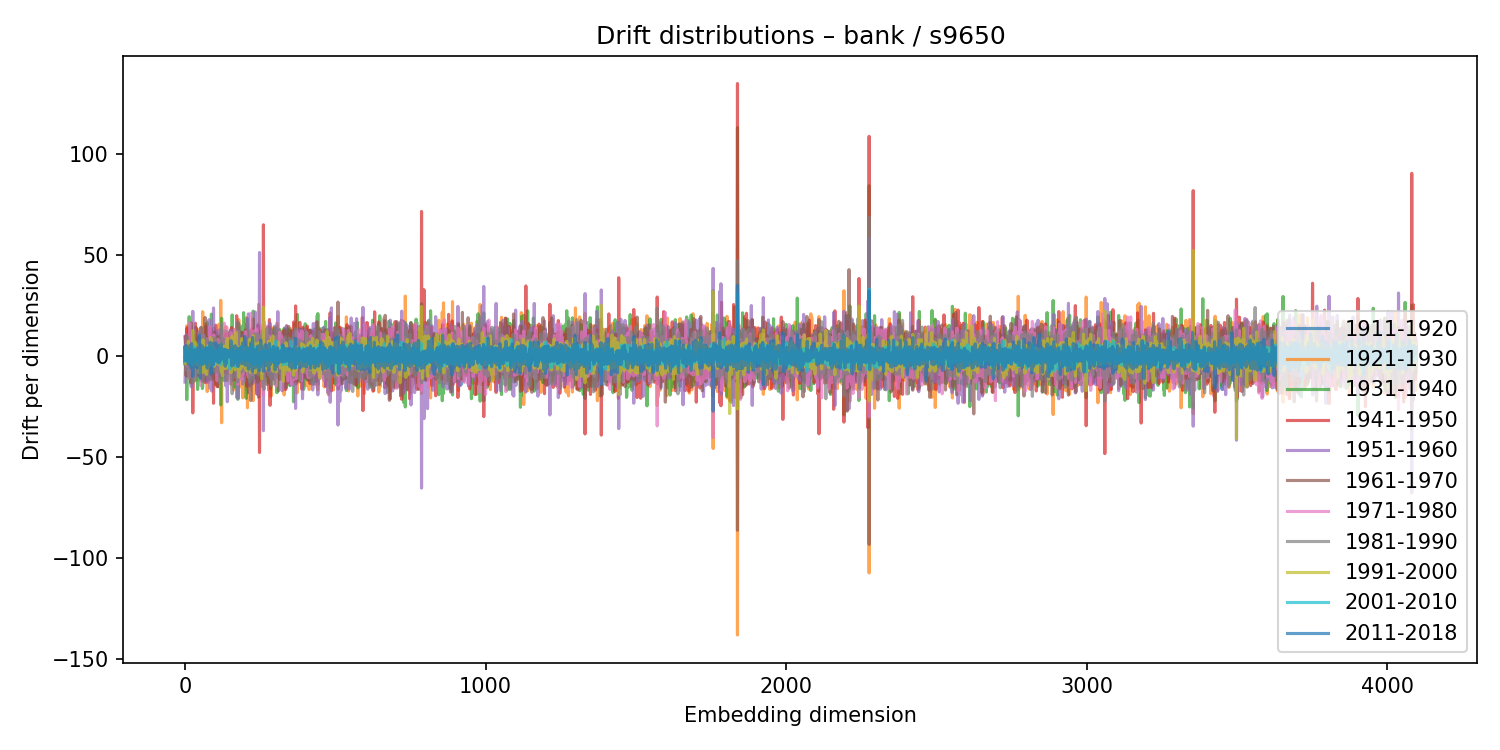

The file beside this chart, header and first rows:
1911-1920, 1921-1930, 1931-1940, 1941-1950, 1951-1960, 1961-1970, 1971-1980, 1981-1990, 1991-2000, 2001-2010, 2011-2018
-2.745, -4.082, 4.002, 9.468, -12.99, -2.556, -0.02505, 4.202, 1.124, -1.858, 4.357
1.853, 1.24, -4.268, 7.074, -6.499, 4.59, 1.506, -4.657, 2.257, -2.838, -0.9528
-3.765, -2.199, 6.777, 1.603, -2.826, -4.581, 4.24, -5.144, 3.987, -0.3821, -2.426
-3.089, 9.586, -5.422, -4.62, 0.1718, 3.926, -0.9822, 1.631, -3.944, 3.863, -0.9001
9.787, -2.068, 1.011, -4.273, 10.49, -9.935, 5.621, 0.5016, -3.114, -2.156, 5.275
9.51, -8.599, 2.883, 5.872, -7.275, 9.554, -5.085, -2.189, -0.7815, 3.166, -1.928
2.759, 14.86, -21.68, -0.8426, 4.87, -1.259, 3.212, -7.179, 2.456, -0.141, 0.7187
-1.552, -4.747, -5.129, 13.88, -10.05, 1.072, -4.091, 9.488, -3.249, 1.489, 0.8678
-4.751, -1.869, 6.228, -0.9923, -0.03282, -1.368, 5.644, 0.3996, -3.373, 0.1648, 0.1859
-1.354, -8.82, 4.145, -6.742, 0.5027, 5.885, 5.586, -6.047, 0.6413, -0.8225, 0.5758
3.158, -4.052, 3.836, -4.986, 3.338, -1.369, -5.862, -0.4388, 5.067, 0.9201, -0.7839
1.182, 6.369, -6.576, -0.1552, 2.214, 0.7936, -3.926, -7.891, 7.193, -0.9012, -4.01
-3.115, 2.266, -10.85, 8.405, -3.94, 4.75, 4.427, -10.47, 4.647, 0.05248, -3.153
3.903, -9.469, 6.982, 7.77, 1.273, 4.071, -10.94, 2.892, -3.494, 0.834, 0.53
-1.799, -10.43, 19.41, -6.134, -4.857, 4.198, -4.563, 0.5166, 1.604, 2.509, -1.774
-6.683, -3.294, 3.012, 4.207, -5.423, 0.03489, 8.148, -9.83, 2.187, 0.4483, -0.6568
-1.676, -9.275, 9.091, -4.475, 4.651, -10.31, 16.36, -10.42, 3.873, -0.9554, 0.5251
-3.781, -7.238, 14.3, -8.259, 2.022, 3.111, -1.406, 3.129, -2.634, -3.113, 5.273
3.635, -7.577, 3.381, -2.695, 9.556, -7.682, 7.939, -6.165, 2.312, 0.4912, 2.336
-9.153, -0.6701, 1.43, -2.216, 9.686, -13.16, 2.957, 3.037, 2.256, 0.01057, -3.882
-4.061, -13.77, 14.44, 4.914, -8.014, 13.96, -7.104, -6.206, -0.7694, 3.769, -2.828
-5.09, 12.5, -9.695, 4.027, -15.33, 16.39, -3.108, 0.6717, 1.574, -1.186, -6.092
0.2103, 0.3778, 0.4784, 3.874, -4.135, -3.617, 2.236, 2.512, 1.671, -4.75, 6.102
-6.411, 10.59, -2.983, 0.3417, -13.92, 7.891, 6.228, -2.295, -0.5598, 0.4917, -1.992
1.352, -8.161, 0.5671, 7.579, 2.389, -4.623, -1.103, -0.1215, -2.13, 1.409, 3.002
-0.518, -0.3649, -1.77, -5.001, 4.95, 0.3721, -2.53, 5.027, -4.653, 3.07, 0.04113
4.122, -3.483, 4.099, -28.26, 22.08, 5.157, -4.354, -13.18, 12.55, 1.336, -10.18
-1.239, -1.021, 0.2429, -14.17, 7.588, 3.025, -3.066, 6.172, -3.4, 0.1728, -3.127
-5.653, 10.14, -11.86, 11.26, -5.184, -0.9295, -0.06967, -2.563, 3.974, 0.4603, -0.8453
0.9654, 3.291, 0.5838, -6.006, -2.721, 10.32, -7.81, -0.8273, 2.288, -0.6255, 0.4723
-1.743, 4.222, -3.68, 1.134, 5.033, -8.957, -0.5833, 6.311, -0.8345, -3.093, 0.9809
6.213, -1.503, -3.314, 4.82, -6.219, -0.1638, -11.2, 11.69, -3.284, 4.487, -5.034
4.272, -7.987, 8.399, -8.326, 13.35, -3.999, 4.381, -12.43, 6.343, 3.278, -4.431
3.021, -7.518, -0.1429, 7.211, -9.21, 6.423, 1.019, -1.159, 0.7736, -1.7, 3.066
-1.185, 4.277, -3.36, 0.1635, 1.591, -1.808, 1.532, -7.387, 6.801, 0.2475, 2.595
2.469, -4.889, -0.399, 16.15, -10.32, 1.535, -2.475, 1.651, -2.286, 1.441, 0.1472
-4.531, -5.578, 14.15, -7.204, -2.455, 4.684, -3.638, 4.541, -3.749, 1.222, -1.717
-2.504, 9.511, -9.591, 13.82, -8.344, -2.91, -1.581, 2.02, 0.7228, -0.3419, 1.332
-3.014, -12.11, 11.33, 3.512, -7.481, 6.47, -2.783, -5.98, 3.242, 1.065, -4.447
6.49, -6.611, 12.21, -6.733, 5.02, -5.687, -0.4995, 4.669, -4.373, -0.5871, 1.166
-4.012, -1.795, 2.769, -0.6748, 4.096, -0.3367, 1.04, -1.893, -1.001, 2.845, -4.402
1.156, 2.935, -0.7897, 1.93, -4.263, 4.195, -1.771, -7.967, 5.107, 2.415, -5.981
3.759, 13.05, -16.63, 4.024, -1.454, -3.716, 1.038, -4.042, 5.431, -0.234, 3.515
-5.297, 3.037, 3.499, -3.094, -8.409, 8.302, 4.038, -1.208, -1.632, -2.948, 4.16
-7.003, 0.4785, 3.247, 5.258, -8.557, 9.016, -3.42, -2.791, 0.05797, 2.877, -3.188
4.156, -6.798, 0.6752, -2.196, 8.582, -3.782, -2.534, 1.258, 1.384, 2.439, 4.311
5.326, -2.287, -2.055, 1.79, 10.11, -9.693, -3.535, 4.064, -0.0829, -0.1333, 3.354
2.949, 1.217, -9.696, -1.758, 11.93, -6.751, 4.322, -3.307, 2.462, -3.818, 4.728
-2.124, 4.621, -12.38, 4.759, 8.825, -9.911, 6.73, 2.64, -8.657, -1.276, 10.21
5.797, -8.072, 1.207, 4.077, -0.1403, -4.361, 0.4734, 4.492, -1.671, 2.047, -4.535
2.122, 1.824, -2.267, -9.949, 2.827, -0.5629, 3.895, 6.132, -1.474, -0.6044, -2.683
4.783, -1.918, -1.567, -4.984, -2.523, 5.742, 6.389, -1.372, -4.25, 1.652, -11.08
-4.078, 1.402, -7.341, 9.32, -3.799, 7.163, -14.66, 13.1, 0.04764, -2.409, 5.516
-3.494, 9.261, -11.3, 13.96, -11.79, 6.862, -10.96, 8.847, -2.086, -1.486, -0.2366
-3.334, 5.01, -2.384, -10.86, 8.282, -2.597, -5.07, 14.22, -4.342, -0.1949, 1.921
7.006, 4.595, -4.004, -11.19, 9.627, -5.289, 5.547, 4.439, -8.247, 3.178, -0.5436
9.984, -6.417, 1.055, 2.208, 0.6257, 0.2772, 0.6225, -1.987, 1.815, 2.842, -0.7951
11.03, 5.639, -11.68, 0.1783, 7.837, 0.7673, -3.467, 1.133, 1.911, -0.8963, 2.977
7.592, 6.859, -16.19, 7.373, 0.08908, -12.03, 10.33, 0.5995, -0.4987, -4.242, 4.841
-5.904, 21.87, -15.23, 4.707, -10.17, 8.138, -3.356, -2.381, 3.154, -2.122, 1.977
... 4,036 more rows
